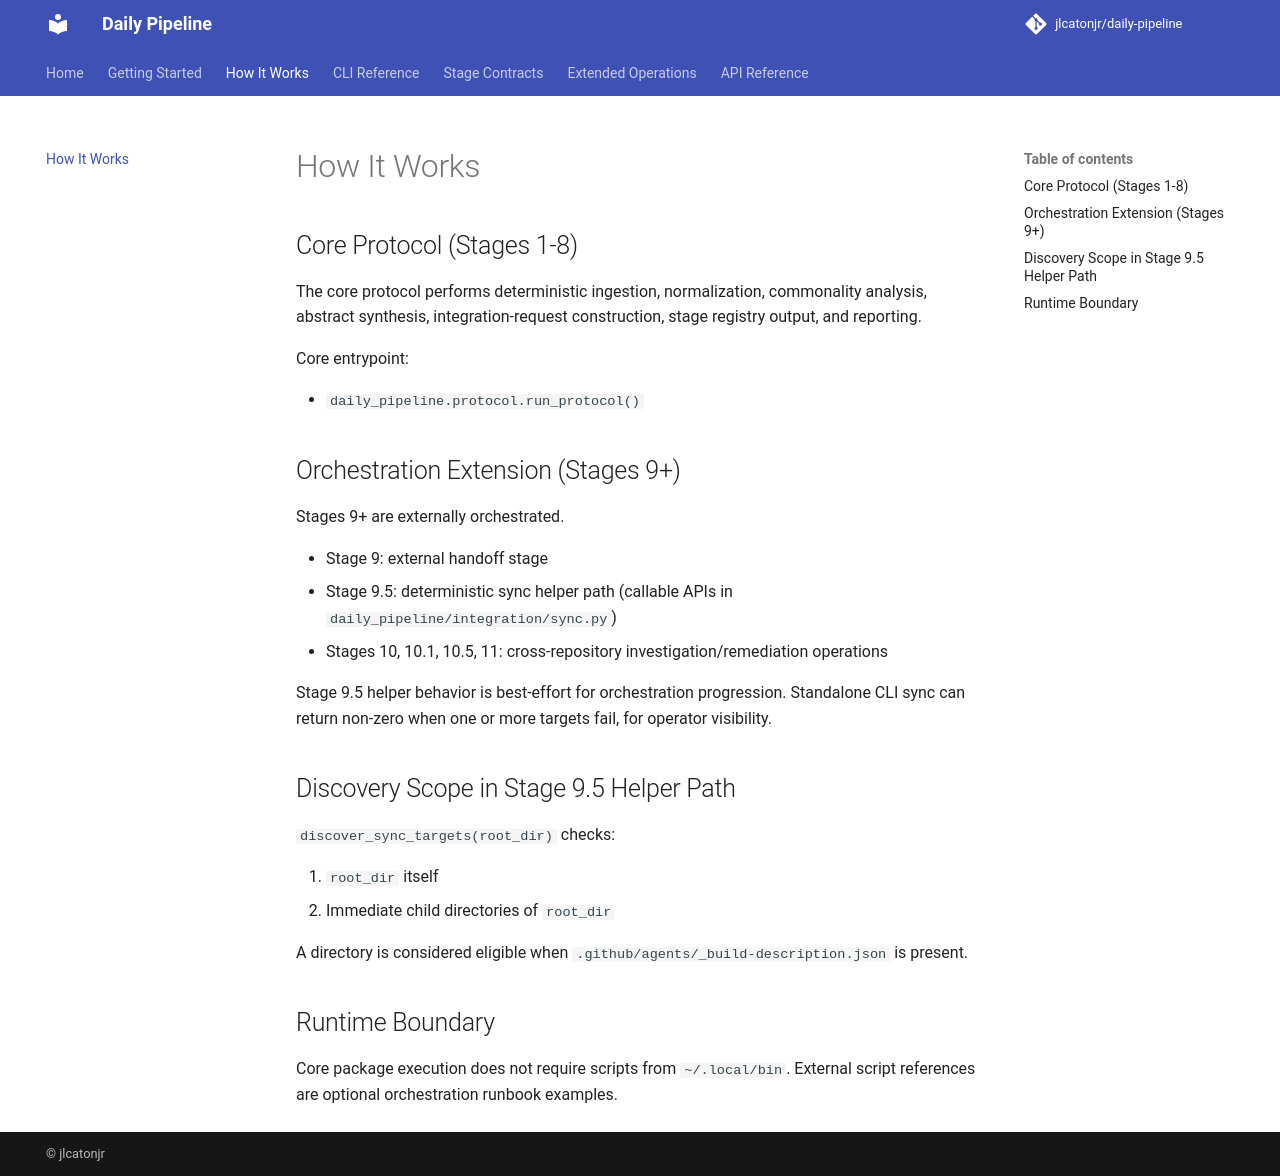

repository: jlcatonjr/daily-pipeline · page: how-it-works/index.html · generator: mkdocs

# How It Works

## Core Protocol (Stages 1-8)

The core protocol performs deterministic ingestion, normalization, commonality analysis, abstract synthesis, integration-request construction, stage registry output, and reporting.

Core entrypoint:

- `daily_pipeline.protocol.run_protocol()`

## Orchestration Extension (Stages 9+)

Stages 9+ are externally orchestrated.

- Stage 9: external handoff stage
- Stage 9.5: deterministic sync helper path (callable APIs in `daily_pipeline/integration/sync.py`)
- Stages 10, 10.1, 10.5, 11: cross-repository investigation/remediation operations

Stage 9.5 helper behavior is best-effort for orchestration progression. Standalone CLI sync can return non-zero when one or more targets fail, for operator visibility.

## Discovery Scope in Stage 9.5 Helper Path

`discover_sync_targets(root_dir)` checks:

1. `root_dir` itself
2. Immediate child directories of `root_dir`

A directory is considered eligible when `.github/agents/_build-description.json` is present.

## Runtime Boundary

Core package execution does not require scripts from `~/.local/bin`. External script references are optional orchestration runbook examples.
